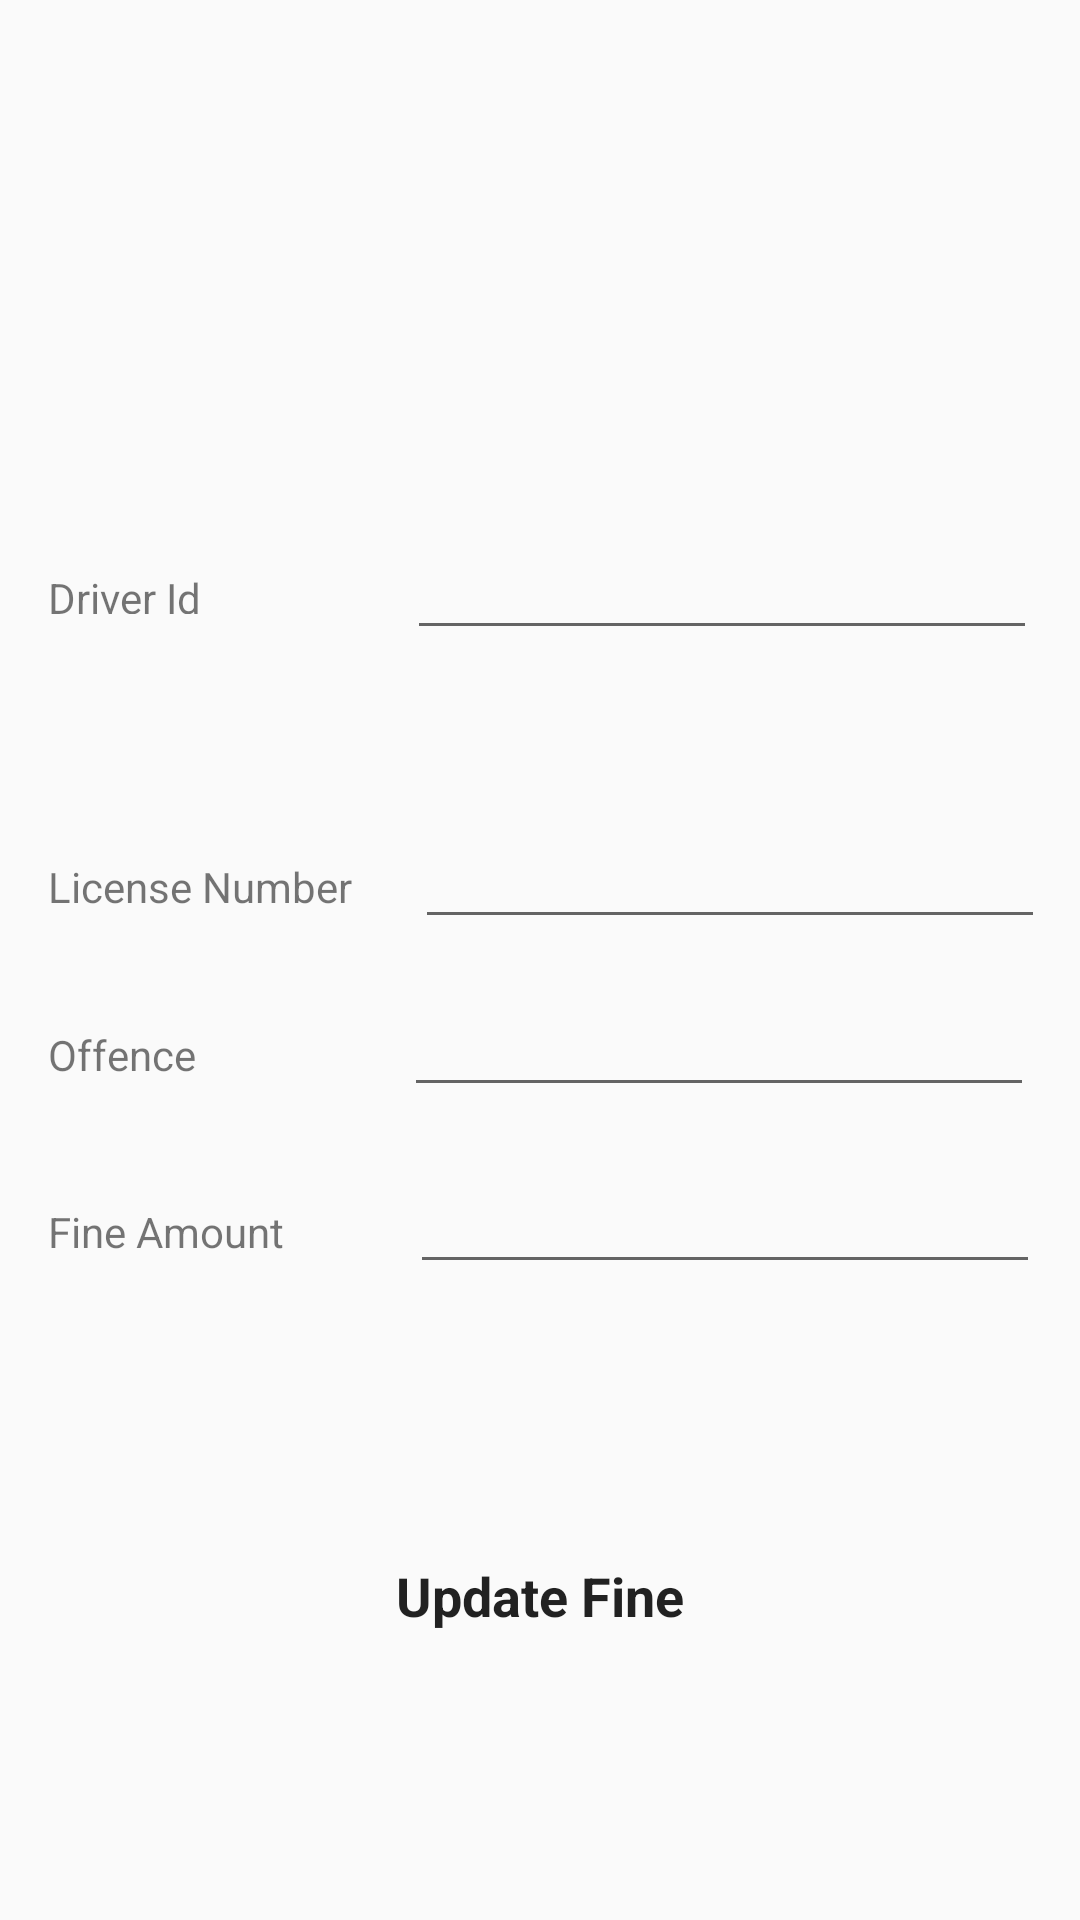

This screen was rendered from an Android layout file. Write that file and the resources it references.
<!-- AndroidManifest.xml: application theme AppTheme -->
<!-- res/layout/activity_update_fine.xml -->
<?xml version="1.0" encoding="utf-8"?>
<android.support.constraint.ConstraintLayout xmlns:android="http://schemas.android.com/apk/res/android"
    xmlns:app="http://schemas.android.com/apk/res-auto"
    xmlns:tools="http://schemas.android.com/tools"
    android:layout_width="match_parent"
    android:layout_height="match_parent"
    tools:context=".UpdateFine">

    <TextView
        android:id="@+id/textView17"
        android:layout_width="wrap_content"
        android:layout_height="15dp"
        android:layout_marginBottom="8dp"
        android:layout_marginLeft="16dp"
        android:layout_marginStart="16dp"
        android:layout_marginTop="8dp"
        android:text="Driver Id"
        app:layout_constraintBottom_toTopOf="@+id/textView27"
        app:layout_constraintStart_toStartOf="parent"
        app:layout_constraintTop_toTopOf="parent"
        app:layout_constraintVertical_bias="0.713" />

    <TextView
        android:id="@+id/textView27"
        android:layout_width="wrap_content"
        android:layout_height="16dp"
        android:layout_marginBottom="40dp"
        android:layout_marginLeft="16dp"
        android:layout_marginStart="16dp"
        android:text="License Number"
        app:layout_constraintBottom_toTopOf="@+id/textView29"
        app:layout_constraintStart_toStartOf="parent" />

    <TextView
        android:id="@+id/textView29"
        android:layout_width="wrap_content"
        android:layout_height="wrap_content"
        android:layout_marginBottom="40dp"
        android:layout_marginLeft="16dp"
        android:layout_marginStart="16dp"
        android:text="Offence"
        app:layout_constraintBottom_toTopOf="@+id/textView30"
        app:layout_constraintStart_toStartOf="parent" />

    <TextView
        android:id="@+id/textView30"
        android:layout_width="wrap_content"
        android:layout_height="wrap_content"
        android:layout_marginBottom="88dp"
        android:layout_marginLeft="16dp"
        android:layout_marginStart="16dp"
        android:text="Fine Amount"
        app:layout_constraintBottom_toTopOf="@+id/button6"
        app:layout_constraintStart_toStartOf="parent" />

    <EditText
        android:id="@+id/editText13"
        android:layout_width="wrap_content"
        android:layout_height="wrap_content"
        android:layout_marginEnd="8dp"
        android:layout_marginLeft="8dp"
        android:layout_marginRight="8dp"
        android:layout_marginStart="8dp"
        android:ems="10"
        android:inputType="textPersonName"
        app:layout_constraintBaseline_toBaselineOf="@+id/textView17"
        app:layout_constraintEnd_toEndOf="parent"
        app:layout_constraintHorizontal_bias="0.905"
        app:layout_constraintStart_toEndOf="@+id/textView17" />

    <EditText
        android:id="@+id/editText14"
        android:layout_width="wrap_content"
        android:layout_height="wrap_content"
        android:layout_marginEnd="8dp"
        android:layout_marginLeft="8dp"
        android:layout_marginRight="8dp"
        android:layout_marginStart="8dp"
        android:ems="10"
        android:inputType="textPersonName"
        app:layout_constraintBaseline_toBaselineOf="@+id/textView27"
        app:layout_constraintEnd_toEndOf="parent"
        app:layout_constraintHorizontal_bias="0.777"
        app:layout_constraintStart_toEndOf="@+id/textView27" />

    <EditText
        android:id="@+id/editText15"
        android:layout_width="wrap_content"
        android:layout_height="wrap_content"
        android:layout_marginEnd="8dp"
        android:layout_marginLeft="8dp"
        android:layout_marginRight="8dp"
        android:layout_marginStart="8dp"
        android:ems="10"
        android:inputType="textPersonName"
        app:layout_constraintBaseline_toBaselineOf="@+id/textView29"
        app:layout_constraintEnd_toEndOf="parent"
        app:layout_constraintHorizontal_bias="0.891"
        app:layout_constraintStart_toEndOf="@+id/textView29" />

    <EditText
        android:id="@+id/editText18"
        android:layout_width="wrap_content"
        android:layout_height="wrap_content"
        android:layout_marginEnd="8dp"
        android:layout_marginLeft="8dp"
        android:layout_marginRight="8dp"
        android:layout_marginStart="8dp"
        android:ems="10"
        android:inputType="numberDecimal"
        app:layout_constraintBaseline_toBaselineOf="@+id/textView30"
        app:layout_constraintEnd_toEndOf="parent"
        app:layout_constraintHorizontal_bias="0.864"
        app:layout_constraintStart_toEndOf="@+id/textView30" />

    <Button
        android:id="@+id/button6"
        android:layout_width="220dp"
        android:layout_height="wrap_content"
        android:layout_marginBottom="84dp"
        android:layout_marginEnd="8dp"
        android:layout_marginLeft="8dp"
        android:layout_marginRight="8dp"
        android:layout_marginStart="8dp"
        android:background="@drawable/issue_fine_round_button"
        android:text="Update Fine"
        android:textAppearance="@style/TextAppearance.AppCompat"
        android:textSize="18sp"
        android:textStyle="bold"
        app:layout_constraintBottom_toBottomOf="parent"
        app:layout_constraintEnd_toEndOf="parent"
        app:layout_constraintStart_toStartOf="parent" />

</android.support.constraint.ConstraintLayout>
<!-- resources referenced by this layout -->
<resources>
  <style name="AppTheme" parent="Theme.AppCompat.Light.DarkActionBar">
          
          <item name="colorPrimary">@color/colorPrimary</item>
          <item name="colorPrimaryDark">@color/colorPrimaryDark</item>
          <item name="colorAccent">@color/colorAccent</item>
      </style>
  <color name="colorPrimary">#00cec9</color>
  <color name="colorPrimaryDark">#000000</color>
  <color name="colorAccent">#FF4081</color>
</resources>
